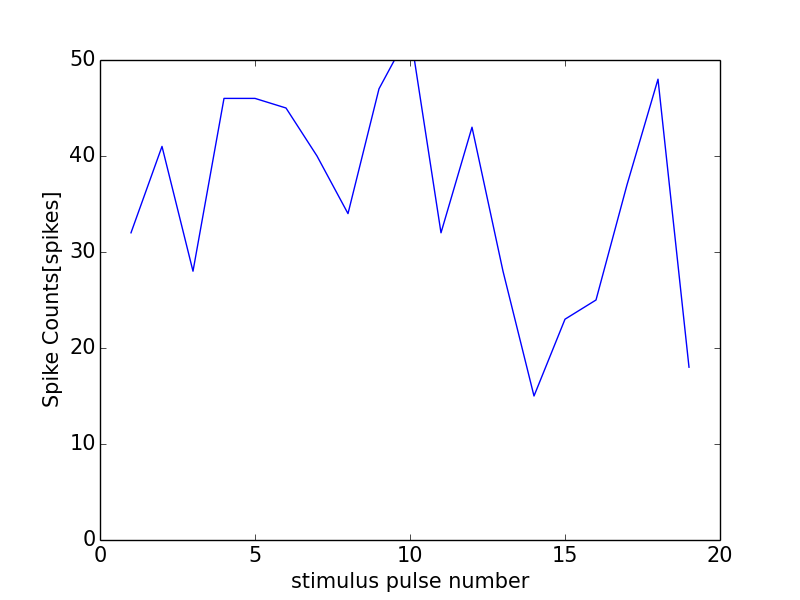

The file beside this chart, header and first rows:
0, 0.0
0, 0
1, 32
2, 41
3, 28
4, 46
5, 46
6, 45
7, 40
8, 34
9, 47
10, 53
11, 32
12, 43
13, 28
14, 15
15, 23
16, 25
17, 37
18, 48
19, 18
20, 24
